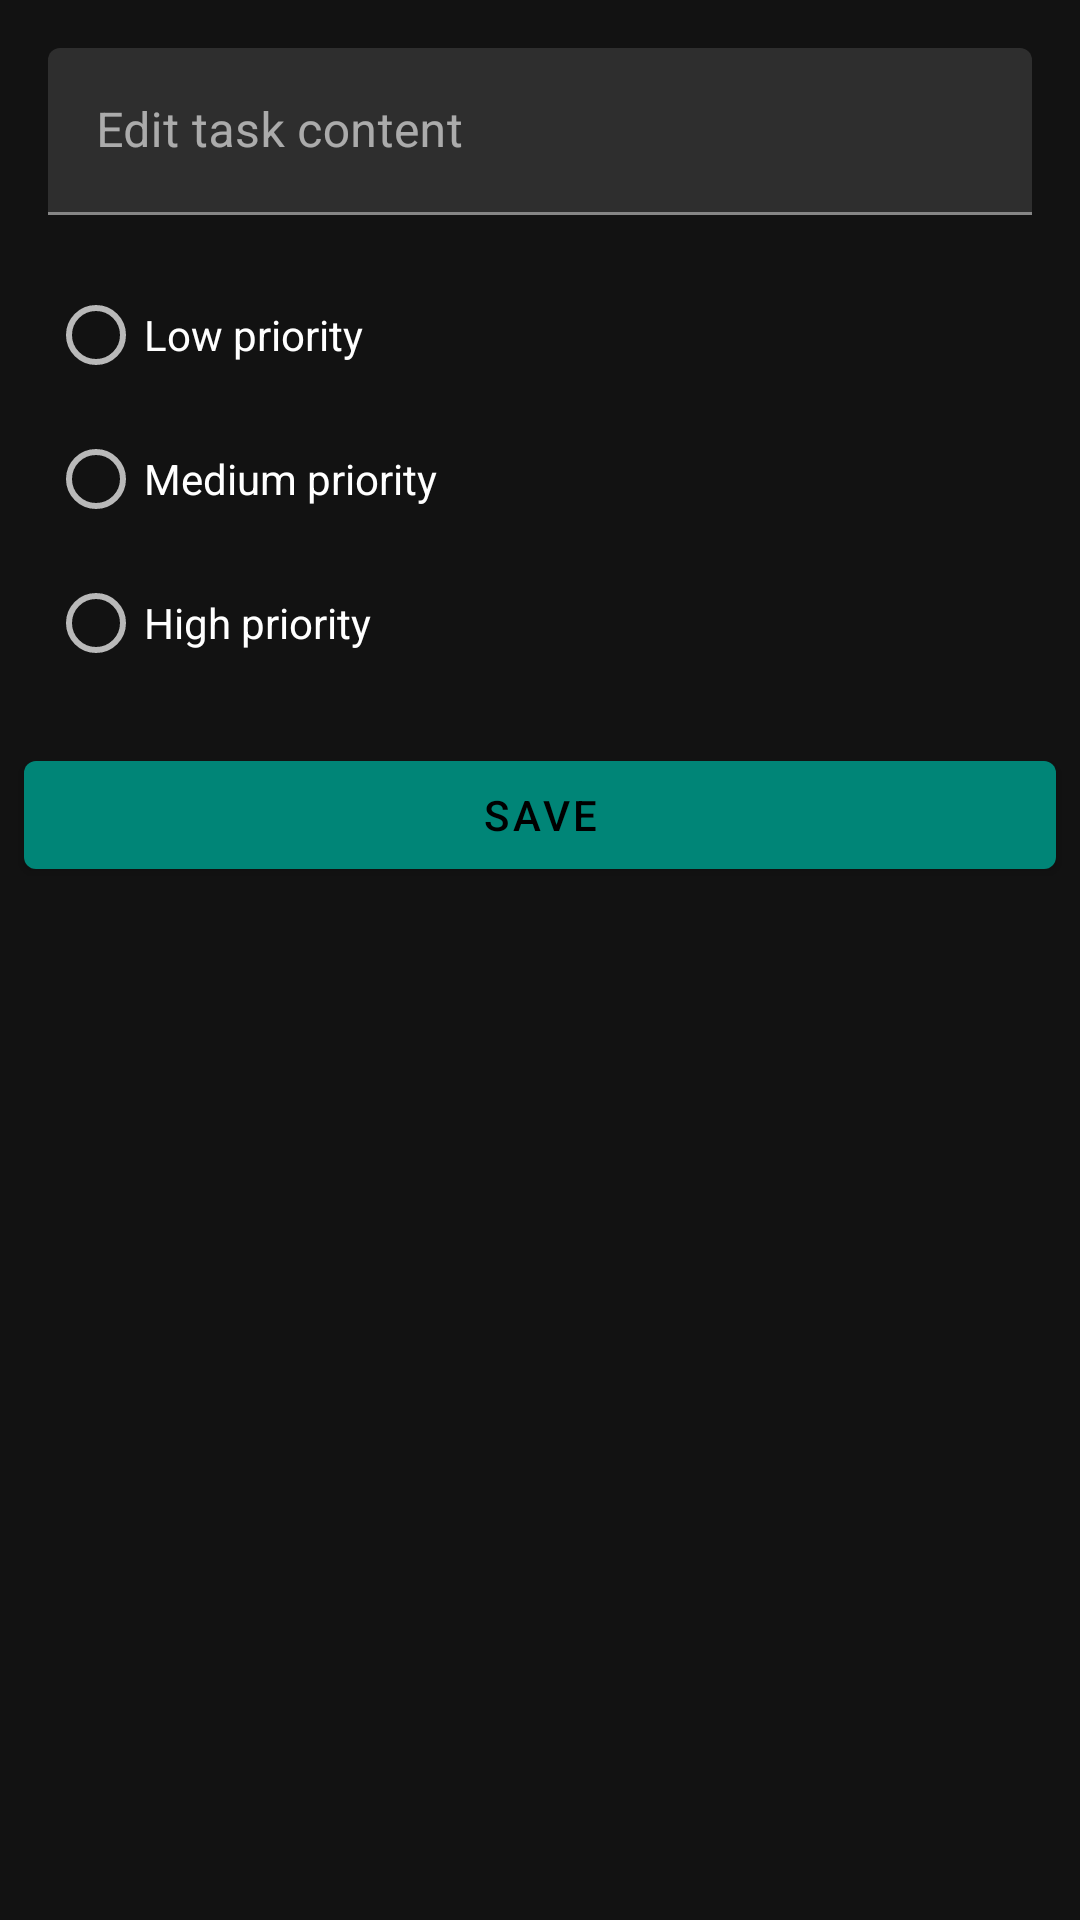

Reconstruct the res/layout file that produces this screen, plus the resources it refers to.
<!-- AndroidManifest.xml: application theme AppTheme -->
<!-- res/layout/fragment_edit_task.xml -->
<?xml version="1.0" encoding="utf-8"?>
<LinearLayout xmlns:android="http://schemas.android.com/apk/res/android"
              android:orientation="vertical"
              android:layout_width="match_parent"
              android:layout_height="match_parent">

    <com.google.android.material.textfield.TextInputLayout
            android:layout_width="match_parent"
            android:layout_height="wrap_content"
            android:hint="@string/edit_task_input_hint"
            android:layout_marginTop="16dp"
            android:layout_marginStart="16dp"
            android:layout_marginEnd="16dp">

        <com.google.android.material.textfield.TextInputEditText
                android:layout_width="match_parent"
                android:layout_height="wrap_content"
                android:id="@+id/inputTaskContent"/>

    </com.google.android.material.textfield.TextInputLayout>

    <RadioGroup
            android:id="@+id/groupPriority"
            android:layout_width="wrap_content"
            android:layout_height="wrap_content"
            android:layout_marginTop="16dp"
            android:layout_marginStart="16dp">

        <RadioButton
                android:id="@+id/priorityLow"
                android:text="@string/priority_low"
                android:layout_width="wrap_content"
                android:layout_height="wrap_content"
                android:layout_weight="1"/>
        <RadioButton
                android:id="@+id/priorityMid"
                android:text="@string/priority_mid"
                android:layout_width="wrap_content"
                android:layout_height="wrap_content"
                android:layout_weight="1"/>
        <RadioButton
                android:id="@+id/priorityHigh"
                android:text="@string/priority_high"
                android:layout_width="wrap_content"
                android:layout_height="wrap_content"
                android:layout_weight="1"/>
    </RadioGroup>

    <com.google.android.material.button.MaterialButton
            android:layout_width="match_parent"
            android:layout_height="wrap_content"
            android:layout_marginTop="16dp"
            android:layout_marginBottom="8dp"
            android:layout_marginStart="8dp"
            android:layout_marginEnd="8dp"
            android:text="@string/new_task_save_button"
            android:id="@+id/buttonSaveTask"/>

</LinearLayout>
<!-- resources referenced by this layout -->
<resources>
  <string name="edit_task_input_hint">Edit task content</string>
  <string name="new_task_save_button">Save</string>
  <string name="priority_high">High priority</string>
  <string name="priority_low">Low priority</string>
  <string name="priority_mid">Medium priority</string>
  <style name="AppTheme" parent="Theme.MaterialComponents.NoActionBar">
          
          <item name="colorPrimary">@color/colorPrimary</item>
          <item name="colorPrimaryDark">@color/colorPrimaryDark</item>
          <item name="colorAccent">@color/colorAccent</item>
  
          <item name="colorIcon">@color/darkColorIcon</item>
      </style>
  <color name="colorPrimary">#008577</color>
  <color name="colorPrimaryDark">#00574B</color>
  <color name="colorAccent">#D81B60</color>
  <color name="darkColorIcon">#FFFFFF</color>
</resources>
